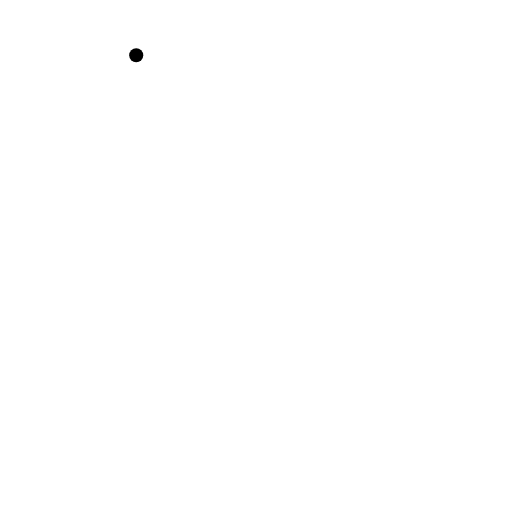
t = 0.00 s
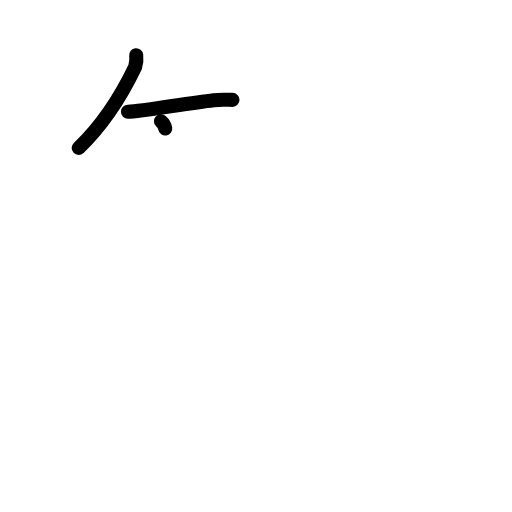
t = 2.20 s
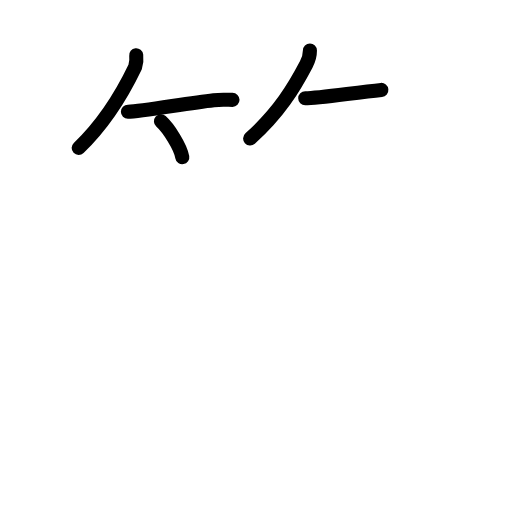
t = 4.40 s
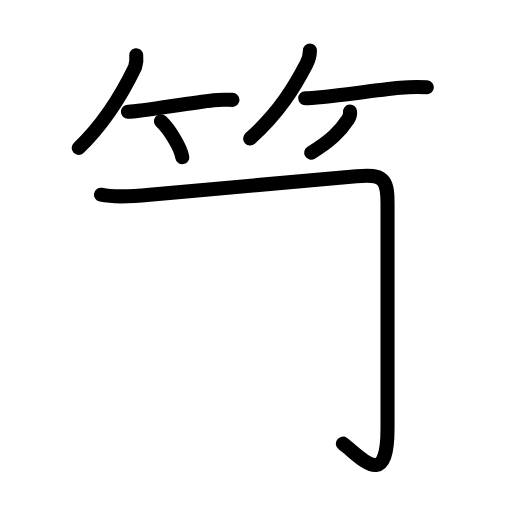
t = 6.60 s
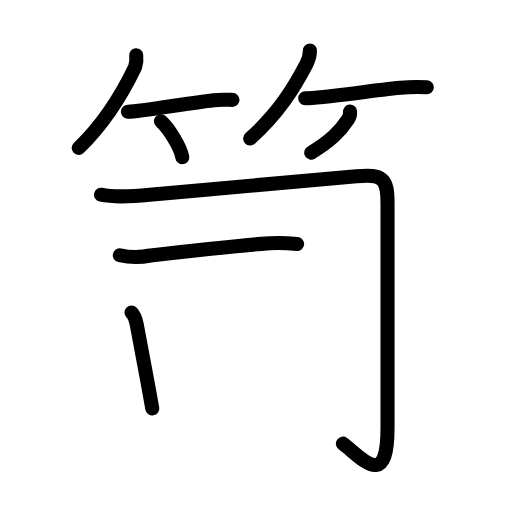
t = 8.80 s
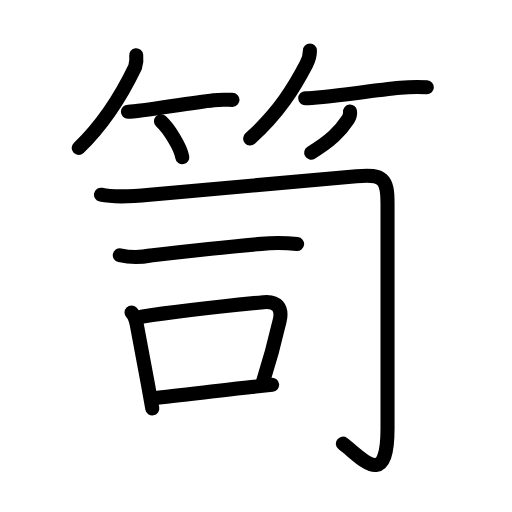
t = 11.00 s

The animated SVG that drew these frames (rendered in a browser with its animation timeline set to each time). Animation: 37 SMIL elements (animate=37); one cycle of 11.00 s.

<?xml version="1.0" encoding="UTF-8"?>
<!--
AniKanjiVG is licensed by CC-BY-SA Paul C. Sommerhoff (https://bitbucket.org/sommerhoff/anikanjivg).
AniKanjiVG uses KanjiVG which is licensed by CC-BY-SA Ulrich Apel (http://kanjivg.tagaini.net).
See also http://creativecommons.org/licenses/by-sa/3.0/
-->
<svg xmlns:kvg='http://kanjivg.tagaini.net' xmlns='http://www.w3.org/2000/svg' width='109' height='109' viewBox='0 0 109 109' style='fill:none;stroke:#000000;stroke-width:3;stroke-linecap:round;stroke-linejoin:round;' id="kvg:kanji_07b25"><g id="kvg:07b25" kvg:element="笥"><g id="kvg:07b25-g1" kvg:element="竹" kvg:variant="true" kvg:position="top" kvg:radical="general"><g id="kvg:07b25-g2" kvg:position="left"><path id="kvg:07b25-s1" kvg:type="㇒" d="M29,11.75c0.1,0.86,0.02,1.7-0.23,2.51c-2.15,4.49-5.65,11.12-12.02,17.24"><animate attributeName="d" begin="0.0s" dur="0.5s" from="M29,11.75C29,11.75,29,11.75,29,11.75" to="M29,11.75c0.1,0.86,0.02,1.7-0.23,2.51" />
<animate attributeName="d" begin="0.5s" dur="0.5s" from="M29,11.75c0.1,0.86,0.02,1.7-0.23,2.51c0,0,0,0,0,0,0" to="M29,11.75c0.1,0.86,0.02,1.7-0.23,2.51c-2.15,4.49-5.65,11.12-12.02,17.24" />
</path>
<path id="kvg:07b25-s2" kvg:type="㇐b" d="M27.23,23.79c2.89,0,12.3-1.8,18.27-2.47c1.68-0.19,3.09-0.06,4-0.06"><animate attributeName="d" begin="1.0s" dur="0.5s" from="M27.23,23.79C27.23,23.79,27.23,23.79,27.23,23.79" to="M27.23,23.79c2.89,0,12.3-1.8,18.27-2.47" />
<animate attributeName="d" begin="1.5s" dur="0.5s" from="M27.23,23.79c2.89,0,12.3-1.8,18.27-2.47c0,0,0,0,0,0,0" to="M27.23,23.79c2.89,0,12.3-1.8,18.27-2.47c1.68-0.19,3.09-0.06,4-0.06" />
<animate attributeName="d" begin="0s" dur="1.0s" from="M-100,-100" to="M-100,-100" />
</path>
<path id="kvg:07b25-s3" kvg:type="㇔/㇑" d="M34.27,25.83c1.61,1.45,4.14,5.39,4.54,7.63"><animate attributeName="d" begin="2.0s" dur="1.0s" from="M34.27,25.83C34.27,25.83,34.27,25.83,34.27,25.83" to="M34.27,25.83c1.61,1.45,4.14,5.39,4.54,7.63" />
<animate attributeName="d" begin="0s" dur="2.0s" from="M-100,-100" to="M-100,-100" />
</path>
</g>
<g id="kvg:07b25-g3" kvg:position="right"><path id="kvg:07b25-s4" kvg:type="㇒" d="M65.98,10.75c0,1.12-0.29,2.03-0.78,2.96c-2.58,4.91-5.7,10.16-11.95,15.79"><animate attributeName="d" begin="3.0s" dur="0.5s" from="M65.98,10.75C65.98,10.75,65.98,10.75,65.98,10.75" to="M65.98,10.75c0,1.12-0.29,2.03-0.78,2.96" />
<animate attributeName="d" begin="3.5s" dur="0.5s" from="M65.98,10.75c0,1.12-0.29,2.03-0.78,2.96c0,0,0,0,0,0,0" to="M65.98,10.75c0,1.12-0.29,2.03-0.78,2.96c-2.58,4.91-5.7,10.16-11.95,15.79" />
<animate attributeName="d" begin="0s" dur="3.0s" from="M-100,-100" to="M-100,-100" />
</path>
<path id="kvg:07b25-s5" kvg:type="㇐b" d="M64.98,20.91c3.55,0,13.34-1.54,20.26-2.21c1.87-0.19,3.75-0.23,5.63-0.11"><animate attributeName="d" begin="4.0s" dur="0.5s" from="M64.98,20.91C64.98,20.91,64.98,20.91,64.98,20.91" to="M64.98,20.91c3.55,0,13.34-1.54,20.26-2.21" />
<animate attributeName="d" begin="4.5s" dur="0.5s" from="M64.98,20.91c3.55,0,13.34-1.54,20.26-2.21c0,0,0,0,0,0,0" to="M64.98,20.91c3.55,0,13.34-1.54,20.26-2.21c1.87-0.19,3.75-0.23,5.63-0.11" />
<animate attributeName="d" begin="0s" dur="4.0s" from="M-100,-100" to="M-100,-100" />
</path>
<path id="kvg:07b25-s6" kvg:type="㇒/㇚" d="M74.52,23.75c0.07,0.61-0.09,1.15-0.43,1.67C72.38,28,70.38,30,66.25,32.5"><animate attributeName="d" begin="5.0s" dur="0.5s" from="M74.52,23.75C74.52,23.75,74.52,23.75,74.52,23.75" to="M74.52,23.75c0.07,0.61-0.09,1.15-0.43,1.67" />
<animate attributeName="d" begin="5.5s" dur="0.5s" from="M74.52,23.75c0.07,0.61-0.09,1.15-0.43,1.67c0,0,0,0,0,0,0" to="M74.52,23.75c0.07,0.61-0.09,1.15-0.43,1.67C72.38,28,70.38,30,66.25,32.5" />
<animate attributeName="d" begin="0s" dur="5.0s" from="M-100,-100" to="M-100,-100" />
</path>
</g>
</g>
<g id="kvg:07b25-g4" kvg:element="司" kvg:position="bottom"><path id="kvg:07b25-s7" kvg:type="㇆" d="M21.5,41.45c3.12,0.67,6.93,0.35,10.39,0.02c18.36-1.73,39.08-3.45,43.99-3.93c5.72-0.56,6.62,0.57,6.62,5.66c0,5.3,0,42.25,0,48c0,13.25-5.5,6.25-9.5,3.25"><animate attributeName="d" begin="6.0s" dur="0.2s" from="M21.5,41.45C21.5,41.45,21.5,41.45,21.5,41.45" to="M21.5,41.45c3.12,0.67,6.93,0.35,10.39,0.02" />
<animate attributeName="d" begin="6.2s" dur="0.2s" from="M21.5,41.45c3.12,0.67,6.93,0.35,10.39,0.02c0,0,0,0,0,0,0" to="M21.5,41.45c3.12,0.67,6.93,0.35,10.39,0.02c18.36-1.73,39.08-3.45,43.99-3.93" />
<animate attributeName="d" begin="6.4s" dur="0.2s" from="M21.5,41.45c3.12,0.67,6.93,0.35,10.39,0.02c18.36-1.73,39.08-3.45,43.99-3.93c0,0,0,0,0,0,0" to="M21.5,41.45c3.12,0.67,6.93,0.35,10.39,0.02c18.36-1.73,39.08-3.45,43.99-3.93c5.72-0.56,6.62,0.57,6.62,5.66" />
<animate attributeName="d" begin="6.6s" dur="0.2s" from="M21.5,41.45c3.12,0.67,6.93,0.35,10.39,0.02c18.36-1.73,39.08-3.45,43.99-3.93c5.72-0.56,6.62,0.57,6.62,5.66c0,0,0,0,0,0,0" to="M21.5,41.45c3.12,0.67,6.93,0.35,10.39,0.02c18.36-1.73,39.08-3.45,43.99-3.93c5.72-0.56,6.62,0.57,6.62,5.66c0,5.3,0,42.25,0,48" />
<animate attributeName="d" begin="6.8s" dur="0.2s" from="M21.5,41.45c3.12,0.67,6.93,0.35,10.39,0.02c18.36-1.73,39.08-3.45,43.99-3.93c5.72-0.56,6.62,0.57,6.62,5.66c0,5.3,0,42.25,0,48c0,0,0,0,0,0,0" to="M21.5,41.45c3.12,0.67,6.93,0.35,10.39,0.02c18.36-1.73,39.08-3.45,43.99-3.93c5.72-0.56,6.62,0.57,6.62,5.66c0,5.3,0,42.25,0,48c0,13.25-5.5,6.25-9.5,3.25" />
<animate attributeName="d" begin="0s" dur="6.0s" from="M-100,-100" to="M-100,-100" />
</path>
<g id="kvg:07b25-g5" kvg:element="一"><path id="kvg:07b25-s8" kvg:type="㇐" d="M25.5,54.34c2.17,0.49,4.35,0.51,6.52,0.05c5.93-0.68,16.78-1.86,23.61-2.47c2.53-0.27,5.07-0.25,7.62,0.04"><animate attributeName="d" begin="7.0s" dur="0.3333333333333333s" from="M25.5,54.34C25.5,54.34,25.5,54.34,25.5,54.34" to="M25.5,54.34c2.17,0.49,4.35,0.51,6.52,0.05" />
<animate attributeName="d" begin="7.333333333333333s" dur="0.3333333333333333s" from="M25.5,54.34c2.17,0.49,4.35,0.51,6.52,0.05c0,0,0,0,0,0,0" to="M25.5,54.34c2.17,0.49,4.35,0.51,6.52,0.05c5.93-0.68,16.78-1.86,23.61-2.47" />
<animate attributeName="d" begin="7.666666666666667s" dur="0.3333333333333333s" from="M25.5,54.34c2.17,0.49,4.35,0.51,6.52,0.05c5.93-0.68,16.78-1.86,23.61-2.47c0,0,0,0,0,0,0" to="M25.5,54.34c2.17,0.49,4.35,0.51,6.52,0.05c5.93-0.68,16.78-1.86,23.61-2.47c2.53-0.27,5.07-0.25,7.62,0.04" />
<animate attributeName="d" begin="0s" dur="7.0s" from="M-100,-100" to="M-100,-100" />
</path>
</g>
<g id="kvg:07b25-g6" kvg:element="口"><path id="kvg:07b25-s9" kvg:type="㇑" d="M28,66.52c0.8,0.8,0.95,1.71,1.14,2.72c0.88,4.82,1.64,8.75,2.39,12.76c0.3,1.61,0.59,3.24,0.89,4.94"><animate attributeName="d" begin="8.0s" dur="0.3333333333333333s" from="M28,66.52C28,66.52,28,66.52,28,66.52" to="M28,66.52c0.8,0.8,0.95,1.71,1.14,2.72" />
<animate attributeName="d" begin="8.333333333333334s" dur="0.3333333333333333s" from="M28,66.52c0.8,0.8,0.95,1.71,1.14,2.72c0,0,0,0,0,0,0" to="M28,66.52c0.8,0.8,0.95,1.71,1.14,2.72c0.88,4.82,1.64,8.75,2.39,12.76" />
<animate attributeName="d" begin="8.666666666666666s" dur="0.3333333333333333s" from="M28,66.52c0.8,0.8,0.95,1.71,1.14,2.72c0.88,4.82,1.64,8.75,2.39,12.76c0,0,0,0,0,0,0" to="M28,66.52c0.8,0.8,0.95,1.71,1.14,2.72c0.88,4.82,1.64,8.75,2.39,12.76c0.3,1.61,0.59,3.24,0.89,4.94" />
<animate attributeName="d" begin="0s" dur="8.0s" from="M-100,-100" to="M-100,-100" />
</path>
<path id="kvg:07b25-s10" kvg:type="㇕b" d="M30.09,67.43c8.49-1.3,20.52-2.55,26.02-3.1c2.88-0.29,4.06,1.23,3.43,3.94c-0.87,3.79-1.67,7.12-3.59,13.15"><animate attributeName="d" begin="9.0s" dur="0.3333333333333333s" from="M30.09,67.43C30.09,67.43,30.09,67.43,30.09,67.43" to="M30.09,67.43c8.49-1.3,20.52-2.55,26.02-3.1" />
<animate attributeName="d" begin="9.333333333333334s" dur="0.3333333333333333s" from="M30.09,67.43c8.49-1.3,20.52-2.55,26.02-3.1c0,0,0,0,0,0,0" to="M30.09,67.43c8.49-1.3,20.52-2.55,26.02-3.1c2.88-0.29,4.06,1.23,3.43,3.94" />
<animate attributeName="d" begin="9.666666666666666s" dur="0.3333333333333333s" from="M30.09,67.43c8.49-1.3,20.52-2.55,26.02-3.1c2.88-0.29,4.06,1.23,3.43,3.94c0,0,0,0,0,0,0" to="M30.09,67.43c8.49-1.3,20.52-2.55,26.02-3.1c2.88-0.29,4.06,1.23,3.43,3.94c-0.87,3.79-1.67,7.12-3.59,13.15" />
<animate attributeName="d" begin="0s" dur="9.0s" from="M-100,-100" to="M-100,-100" />
</path>
<path id="kvg:07b25-s11" kvg:type="㇐b" d="M32.79,84.72c4.66-0.45,12.9-1.47,20.71-2.32c1.5-0.16,2.99-0.32,4.43-0.47"><animate attributeName="d" begin="10.0s" dur="0.5s" from="M32.79,84.72C32.79,84.72,32.79,84.72,32.79,84.72" to="M32.79,84.72c4.66-0.45,12.9-1.47,20.71-2.32" />
<animate attributeName="d" begin="10.5s" dur="0.5s" from="M32.79,84.72c4.66-0.45,12.9-1.47,20.71-2.32c0,0,0,0,0,0,0" to="M32.79,84.72c4.66-0.45,12.9-1.47,20.71-2.32c1.5-0.16,2.99-0.32,4.43-0.47" />
<animate attributeName="d" begin="0s" dur="10.0s" from="M-100,-100" to="M-100,-100" />
</path>
</g>
</g>
</g>
</svg>
